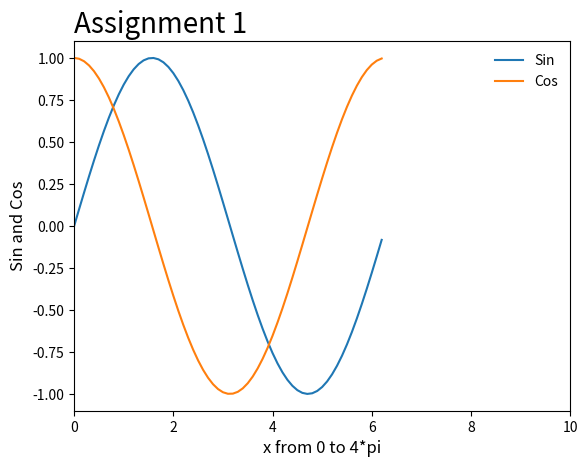

This chart was generated by the following Python code:

import numpy as np
import matplotlib.pyplot as plt

x = np.arange(0, 2*np.pi, 0.1)
y = np.sin(x)
z = np.cos(x)

plt.plot(x,y,x,z)
plt.xlim(0, 10)
plt.ylim(-1.1, 1.1)
plt.xlabel('x from 0 to 4*pi', fontsize = 12)
plt.ylabel('Sin and Cos', fontsize = 12)
plt.legend(['Sin', 'Cos'], loc = "upper right", frameon = False, fontsize = 10)
plt.title('Assignment 1', loc='left', fontsize = 20)
plt.show()